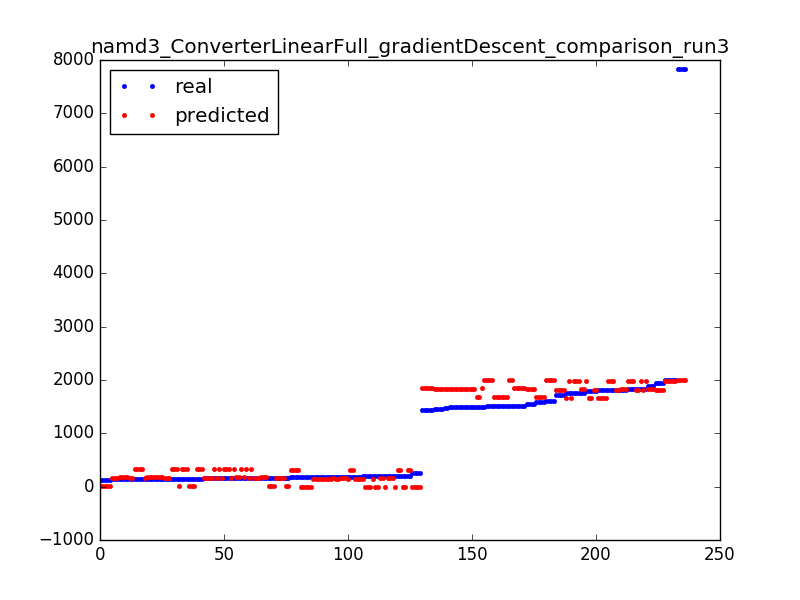

The file beside this chart, header and first rows:
1505, 1679.936931733723
120, 15.08
155, 335.7
1797, 1660
1490, 1826
1490, 1826
1839, 1980
1505, 1680
156, 190.1
154, 160.7
178, -5.268
1480, 1826
181, 140.4
154, 160.7
180, 140.4
1748, 1660
155, 160.7
1820, 1835
1490, 1826
146, 160.7
1499, 2001
1495, 1680
187, 140.4
1504, 2001
160, 15.08
160, 15.08
1834, 1980
171, 15.08
146, 160.7
1490, 1826
1437, 1855
141, 160.7
160, 15.08
145, 190.1
185, 315.4
1490, 1826
155, 335.7
145, 190.1
191, 140.4
151, 335.7
155, 190.1
155, 190.1
1939, 1805
154, 160.7
1437, 1855
150, 160.7
1991, 1980
1580, 1680
201, 169.7
161, 160.7
1805, 1660
185, 315.4
1600, 2001
148, 190.1
184, 169.7
1800, 1805
175, 315.4
1748, 1980
175, 315.4
155, 335.7
205, -5.268
... 176 more rows
